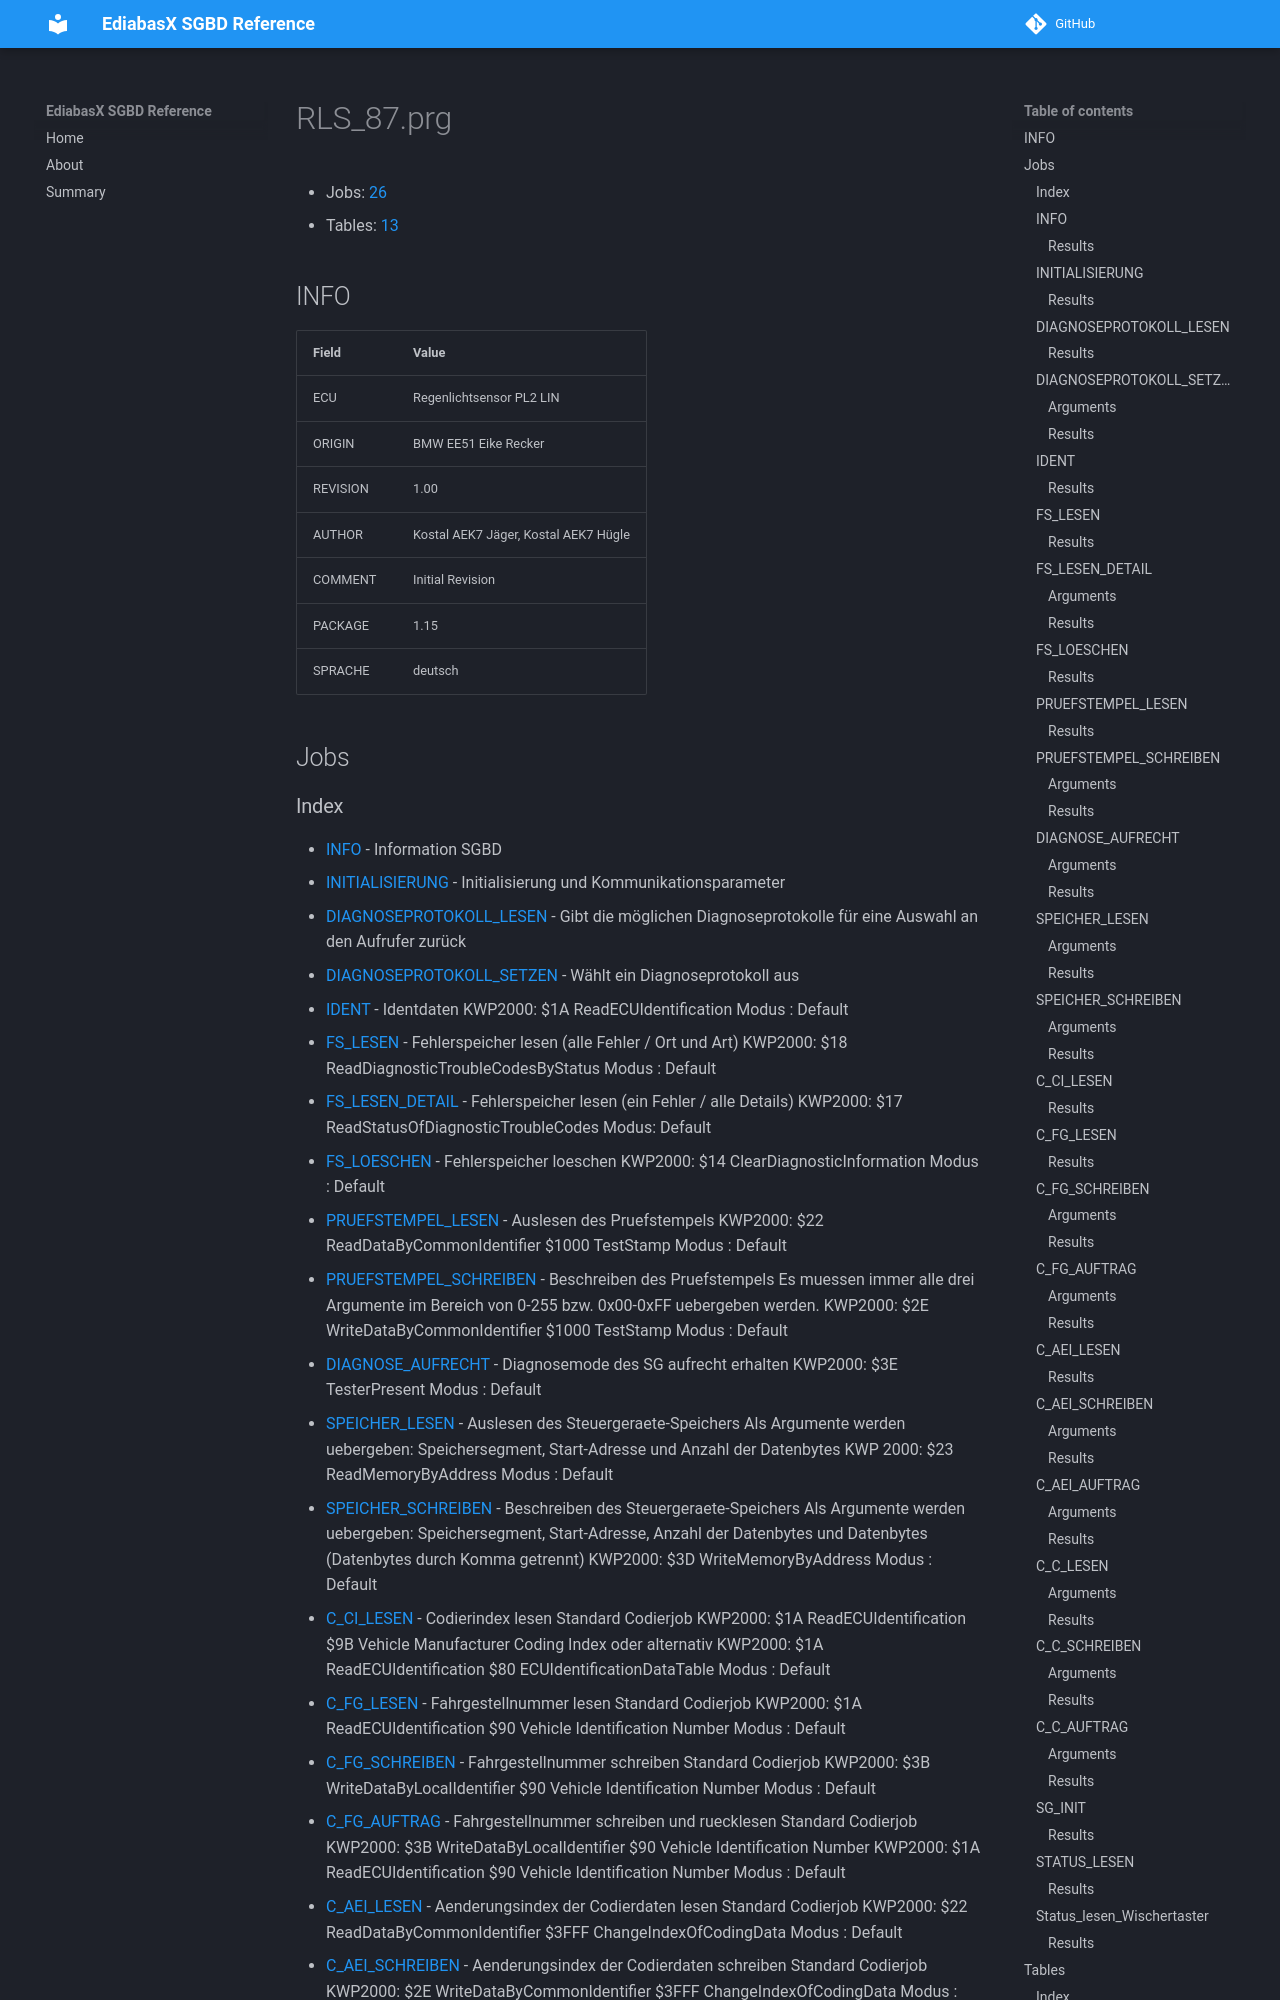

repository: emdzej/ediabasx-docs-sgbd · page: sgbd/RLS_87/index.html · generator: mkdocs

# RLS_87.prg

- Jobs: [26](#jobs)
- Tables: [13](#tables)

## INFO

| Field | Value |
| --- | --- |
| ECU | Regenlichtsensor PL2 LIN |
| ORIGIN | BMW EE51 Eike Recker |
| REVISION | 1.00 |
| AUTHOR | Kostal AEK7 Jäger, Kostal AEK7 Hügle |
| COMMENT | Initial Revision |
| PACKAGE | 1.15 |
| SPRACHE | deutsch |

## Jobs
